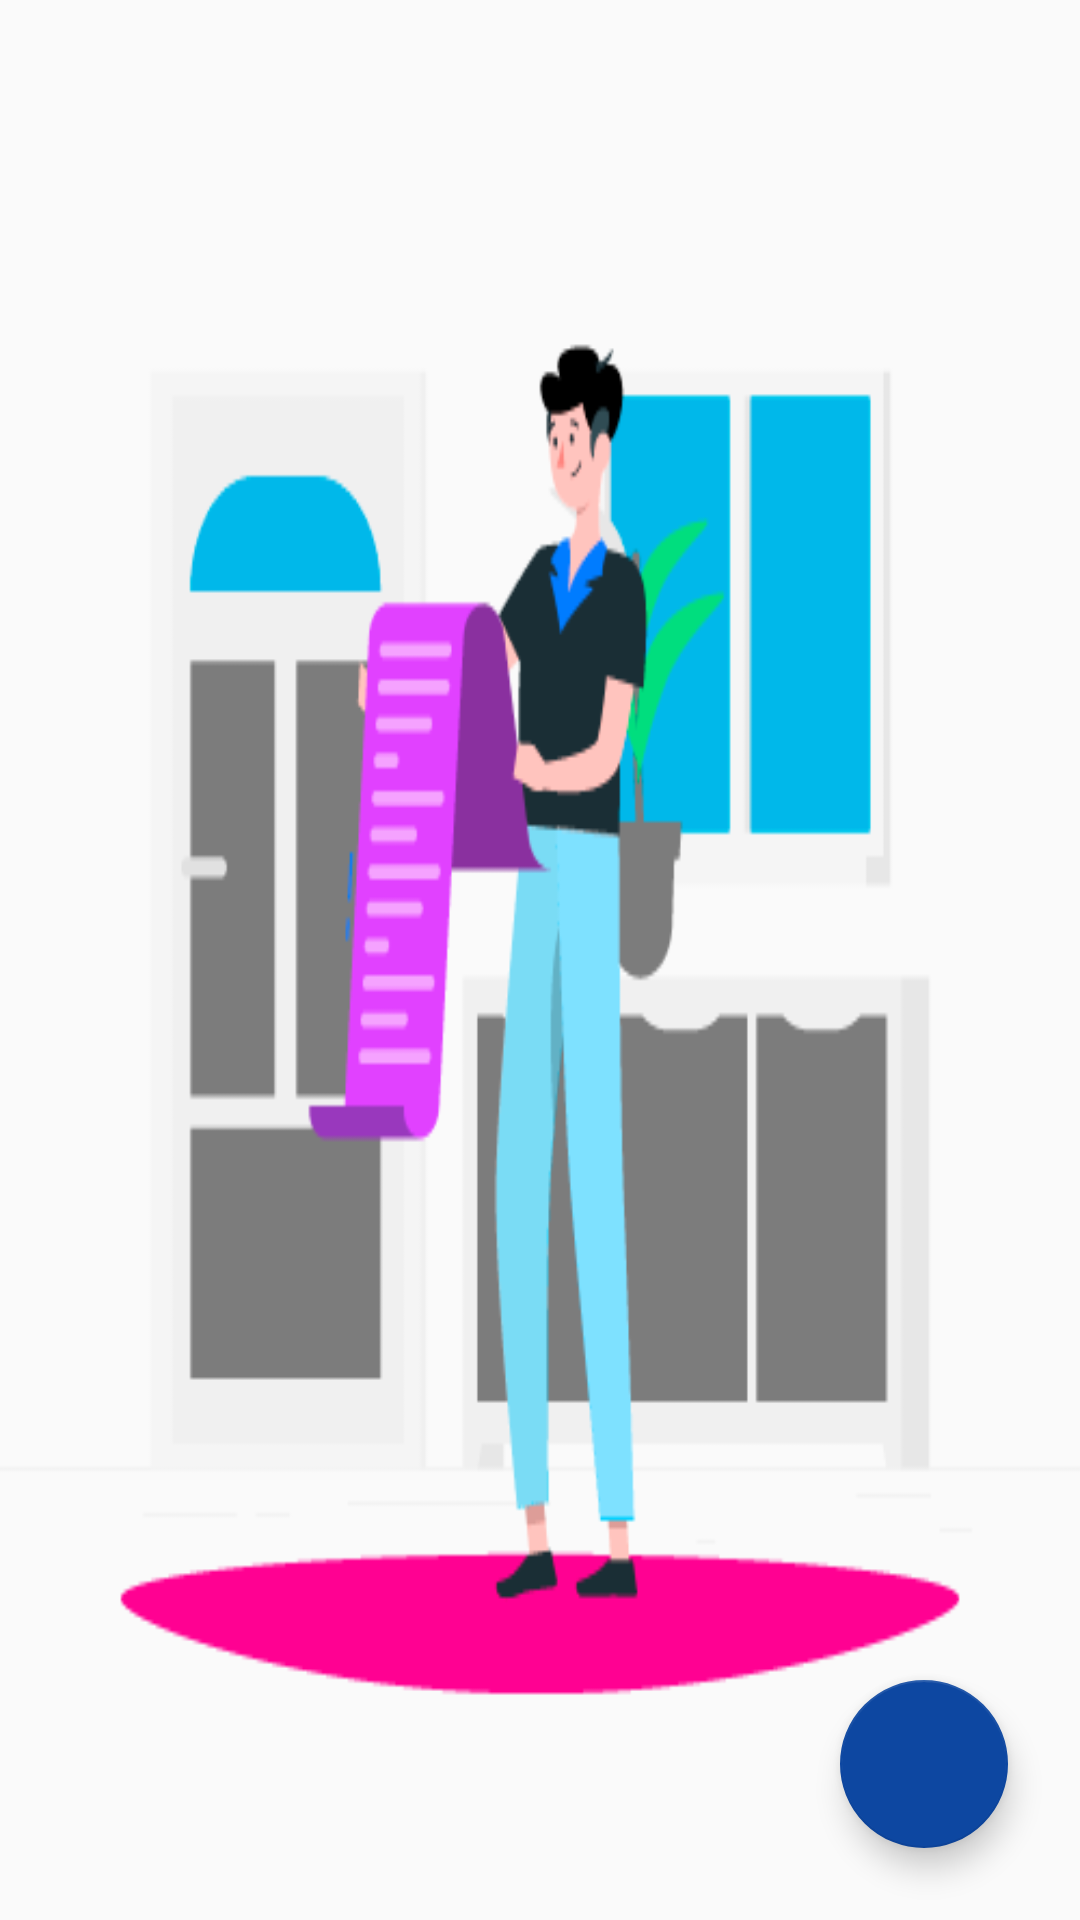

Layout XML and referenced resources for this Android screen:
<!-- AndroidManifest.xml: application theme AppTheme -->
<!-- res/layout/fragment_todo_list_detail.xml -->
<?xml version="1.0" encoding="utf-8"?>
<layout xmlns:android="http://schemas.android.com/apk/res/android"
    xmlns:app="http://schemas.android.com/apk/res-auto"
    xmlns:tools="http://schemas.android.com/tools">
    <androidx.coordinatorlayout.widget.CoordinatorLayout
        android:id="@+id/coordinatorLayout"
        android:layout_width="match_parent"
        android:layout_height="match_parent"
        android:background="@drawable/whale"
        tools:context=".view.fragment.TodoListDetailFragment">
        <androidx.recyclerview.widget.RecyclerView
            android:id="@+id/recycleViewTodoItems"
            android:layout_width="match_parent"
            android:background="@drawable/whale"
            android:layout_height="match_parent" />
        <LinearLayout
            android:layout_width="match_parent"
            android:layout_height="match_parent"
            android:background="@drawable/todo_logo"
            android:gravity="center"
            android:visibility="@{noDataVisibility}">
        </LinearLayout>
        <com.google.android.material.floatingactionbutton.FloatingActionButton
            android:id="@+id/floatingAddButton"
            android:layout_width="wrap_content"
            android:layout_height="wrap_content"
            android:layout_gravity="bottom|right"
            android:layout_margin="24dp"
            android:onClick="@{clickHandler::onAddFabClicked}"
            android:src="@drawable/add"
            android:transitionName="@string/FAB_TRANSITION"
            app:backgroundTint="@color/darkkblue"
            app:rippleColor="@color/colorPrimary" />
    </androidx.coordinatorlayout.widget.CoordinatorLayout>
    <data>
        <variable
            name="clickHandler"
            type="com.np.pramitmarattha.view.fragment.TodoListDetailFragment.TodoListDetailEventHandler" />
        <variable
            name="noDataVisibility"
            type="int" />
    </data>
</layout>
<!-- resources referenced by this layout -->
<resources>
  <color name="colorPrimary">@color/grey</color>
  <color name="darkkblue">#0D47A1</color>
  <!-- drawable todo_logo: png bitmap (drawable, 15715 bytes) -->
  <string name="FAB_TRANSITION">fab_transition</string>
  <style name="AppTheme" parent="Theme.AppCompat.Light.DarkActionBar">
          
          <item name="colorPrimary">@color/colorPrimary</item>
          <item name="colorPrimaryDark">@color/colorPrimaryDark</item>
          <item name="colorAccent">@color/colorAccent</item>
      </style>
  <color name="grey">#DCDCDC</color>
  <color name="colorPrimaryDark">@color/darkGrey</color>
  <color name="colorAccent">@color/greenLight</color>
  <color name="darkGrey">#A9A9A9</color>
  <color name="greenLight">#008000</color>
</resources>
